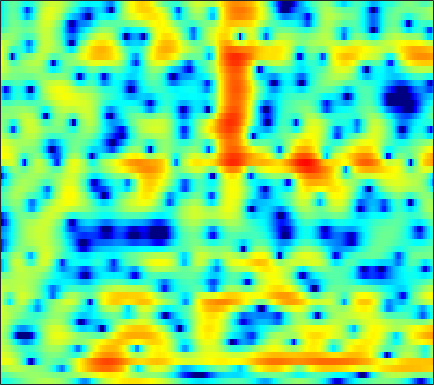

The table this chart was drawn from, first rows:
-4.4168, -4.2986, -4.0953, -3.8076, -3.549, -3.1562, -2.72, -2.3698, -1.9004, -1.4235, -0.9499, -0.60097, -0.15325, 0.2629, 0.54597, 0.87543, 1.1484, 1.3191, 1.5159, 1.6574, 1.7532, 1.7866, 1.7861, 1.723
-2.512, -2.18, -1.753, -1.353, -1.071, -0.7241, -0.4118, -0.2005, 0.0508, 0.2672, 0.4453, 0.5571, 0.6762, 0.7625, 0.8051, 0.8308, 0.82, 0.7882, 0.7172, 0.6177, 0.4958, 0.3911, 0.2434, 0.09284
-0.08012, 0.6068, 1.303, 1.793, 2.043, 2.234, 2.285, 2.241, 2.092, 1.857, 1.563, 1.328, 1.022, 0.7549, 0.591, 0.4279, 0.3035, 0.2187, 0.0863, -0.1127, -0.4333, -0.7876, -1.466, -2.429
4.097, 4.175, 4.172, 4.026, 3.811, 3.36, 2.7, 2.044, 0.9072, -0.5947, -2.608, -4.6, -8.3, -14.09, -17.55, -12, -7.541, -5.374, -3.393, -2.087, -1.262, -0.9181, -0.7431, -0.8548
3.567, 3.441, 3.184, 2.828, 2.488, 1.939, 1.289, 0.732, -0.09633, -0.9979, -1.935, -2.616, -3.39, -3.891, -4.013, -3.806, -3.291, -2.791, -2.096, -1.444, -0.8952, -0.5744, -0.2732, -0.1152
2.742, 2.514, 2.095, 1.571, 1.109, 0.4223, -0.304, -0.8523, -1.56, -2.182, -2.676, -2.932, -3.083, -3.023, -2.855, -2.479, -1.979, -1.549, -0.952, -0.3636, 0.167, 0.5048, 0.8693, 1.119
2.46, 1.964, 1.103, 0.01998, -0.94, -2.384, -3.975, -5.238, -6.911, -8.452, -9.675, -10.18, -10.1, -9.125, -7.982, -6.232, -4.494, -3.268, -1.78, -0.4874, 0.6024, 1.285, 2.03, 2.601
2.404, 1.601, 0.2073, -1.607, -3.301, -6.124, -9.86, -13.51, -20.02, -25.62, -23.97, -24.16, -27.58, -22.64, -16.74, -11.3, -7.447, -5.207, -2.799, -0.908, 0.5917, 1.503, 2.473, 3.202
2.894, 2.2, 1.042, -0.3617, -1.582, -3.412, -5.361, -6.778, -8.337, -9.247, -9.433, -9.226, -8.628, -7.696, -6.776, -5.359, -3.848, -2.739, -1.353, -0.1258, 0.9215, 1.586, 2.309, 2.828
3.012, 2.598, 1.941, 1.199, 0.6036, -0.2081, -0.999, -1.55, -2.18, -2.659, -2.982, -3.121, -3.159, -3.032, -2.847, -2.477, -2.005, -1.595, -1.016, -0.4205, 0.1456, 0.538, 0.9922, 1.326
3.204, 2.901, 2.445, 1.955, 1.584, 1.082, 0.5936, 0.2283, -0.2348, -0.706, -1.181, -1.529, -1.978, -2.402, -2.679, -2.941, -3.019, -2.925, -2.61, -2.103, -1.496, -1.03, -0.4416, 0.05749
3.501, 2.984, 2.296, 1.698, 1.368, 1.116, 0.9978, 0.9336, 0.7783, 0.4774, -0.04976, -0.6332, -1.716, -3.192, -4.617, -6.839, -8.914, -9.351, -7.965, -5.79, -3.819, -2.624, -1.354, -0.3635
3.131, 1.385, -1.692, -5.074, -5.774, -3.398, -0.7822, 0.6283, 1.816, 2.366, 2.361, 2.013, 1.068, -0.4245, -1.935, -4.422, -6.897, -7.598, -6.455, -4.591, -3.116, -2.294, -1.472, -0.8172
3.183, 1.898, -0.01755, -1.596, -1.896, -0.995, 0.4528, 1.439, 2.423, 3, 3.196, 3.124, 2.771, 2.175, 1.603, 0.7516, -0.1214, -0.749, -1.586, -2.503, -3.707, -4.927, -7.134, -9.884
2.952, 2.59, 2.167, 1.876, 1.776, 1.79, 1.935, 2.079, 2.26, 2.365, 2.353, 2.257, 2.011, 1.615, 1.228, 0.6099, -0.1444, -0.7962, -1.814, -3.04, -4.525, -5.856, -7.872, -9.828
1.901, 1.781, 1.687, 1.672, 1.701, 1.783, 1.889, 1.966, 2.043, 2.068, 2.025, 1.937, 1.74, 1.452, 1.177, 0.7242, 0.1786, -0.2965, -1.005, -1.799, -2.642, -3.288, -4.108, -4.804
-0.3994, -0.3843, -0.1348, 0.286, 0.6475, 1.123, 1.534, 1.78, 2.01, 2.137, 2.162, 2.119, 1.995, 1.82, 1.655, 1.381, 1.062, 0.7751, 0.3313, -0.2013, -0.8155, -1.331, -2.076, -2.872
-7.751, -6.752, -4.299, -2.065, -0.7434, 0.615, 1.546, 2.018, 2.382, 2.488, 2.389, 2.231, 1.977, 1.764, 1.67, 1.657, 1.719, 1.764, 1.74, 1.557, 1.147, 0.6744, -0.2186, -1.424
-7.928, -6.754, -4.034, -1.598, -0.1434, 1.296, 2.243, 2.638, 2.759, 2.388, 1.502, 0.5046, -1.188, -2.744, -3.004, -1.785, 0.03925, 1.237, 2.388, 3.027, 3.162, 2.95, 2.234, 0.989
-4.275, -3.902, -2.945, -1.746, -0.8351, 0.22, 0.9908, 1.331, 1.396, 0.9592, -0.0958, -1.422, -4.049, -7.363, -8.113, -4.96, -1.613, 0.2141, 1.895, 2.892, 3.363, 3.408, 3.118, 2.463
-13.83, -11.29, -8.176, -5.728, -4.256, -2.687, -1.502, -0.8407, -0.2447, 0.05377, 0.107, 0.03086, -0.1044, -0.1273, 0.02216, 0.4721, 1.113, 1.622, 2.22, 2.638, 2.827, 2.814, 2.599, 2.173
-13.87, -12.09, -9.514, -7.258, -5.809, -4.18, -2.836, -2.001, -1.072, -0.3413, 0.2306, 0.5892, 0.9936, 1.347, 1.6, 1.921, 2.209, 2.395, 2.575, 2.656, 2.601, 2.466, 2.148, 1.676
-9.241, -8.731, -7.757, -6.58, -5.635, -4.365, -3.17, -2.347, -1.361, -0.498, 0.2391, 0.7192, 1.266, 1.722, 2.012, 2.328, 2.567, 2.688, 2.762, 2.728, 2.575, 2.371, 1.968, 1.409
-10.2, -9.731, -8.682, -7.312, -6.217, -4.781, -3.446, -2.534, -1.459, -0.5382, 0.2439, 0.7384, 1.303, 1.774, 2.067, 2.392, 2.641, 2.775, 2.876, 2.869, 2.741, 2.553, 2.166, 1.596
-19.47, -17.3, -12.91, -9.421, -7.381, -5.216, -3.535, -2.508, -1.404, -0.5565, 0.09685, 0.4835, 0.9131, 1.273, 1.518, 1.841, 2.148, 2.365, 2.622, 2.801, 2.872, 2.835, 2.649, 2.272
-13.56, -12.47, -9.906, -7.312, -5.657, -3.868, -2.511, -1.76, -1.066, -0.6847, -0.5776, -0.618, -0.7626, -0.8799, -0.8386, -0.5519, -0.009356, 0.5026, 1.205, 1.86, 2.386, 2.675, 2.902, 2.952
-5.907, -5.23, -4.182, -3.097, -2.337, -1.483, -0.867, -0.6125, -0.5966, -0.9914, -1.876, -2.92, -4.909, -7.432, -8.953, -8.402, -5.772, -3.874, -1.843, -0.3385, 0.7929, 1.46, 2.164, 2.699
-3.417, -2.645, -1.697, -0.8916, -0.3727, 0.1523, 0.4313, 0.4601, 0.2079, -0.4532, -1.602, -2.88, -5.216, -8.303, -10.31, -9.927, -7.292, -5.532, -3.82, -2.656, -1.786, -1.19, -0.3352, 0.6021
-2.879, -2.056, -1.067, -0.2029, 0.342, 0.9182, 1.282, 1.403, 1.366, 1.08, 0.5589, 0.0312, -0.7768, -1.606, -2.147, -2.718, -3.142, -3.502, -4.257, -5.415, -6.942, -7.833, -7.162, -4.622
-4.454, -3.464, -2.26, -1.143, -0.4217, 0.4036, 1.046, 1.392, 1.675, 1.769, 1.69, 1.54, 1.201, 0.7622, 0.3458, -0.3154, -1.171, -1.997, -3.487, -5.637, -8.695, -11.23, -10.79, -6.721
-8.355, -7.017, -5.221, -3.572, -2.459, -1.233, -0.2625, 0.3026, 0.846, 1.19, 1.362, 1.397, 1.341, 1.172, 0.981, 0.6241, 0.1343, -0.3088, -0.9591, -1.651, -2.216, -2.424, -2.295, -1.693
-15.51, -12.19, -8.218, -5.303, -3.671, -2.049, -0.942, -0.3799, 0.1284, 0.4331, 0.6305, 0.7381, 0.8946, 1.018, 1.094, 1.121, 1.064, 0.9504, 0.7299, 0.4537, 0.1704, -0.002215, -0.1575, -0.1668
-9.083, -7.04, -4.26, -2.134, -0.9947, -0.007448, 0.3989, 0.3809, 0.03468, -0.5187, -0.9335, -0.9368, -0.4895, 0.2995, 0.9084, 1.578, 2.003, 2.131, 2.045, 1.741, 1.241, 0.7513, 0.01045, -0.7634
2.281, 2.467, 2.867, 3.17, 3.267, 3.038, 2.319, 1.371, -0.7168, -4.272, -10.93, -15.07, -7.083, -2.448, -0.4074, 1.26, 2.09, 2.331, 2.182, 1.573, 0.5436, -0.5296, -2.32, -4.781
4.864, 4.743, 4.53, 4.236, 3.908, 3.291, 2.416, 1.559, 0.1212, -1.556, -3.038, -3.422, -2.825, -1.633, -0.8353, -0.09097, 0.1314, -0.04692, -0.6965, -1.889, -3.572, -5.107, -7.452, -9.801
4.693, 4.474, 4.12, 3.723, 3.383, 2.905, 2.371, 1.941, 1.377, 0.8614, 0.4636, 0.2678, 0.1397, 0.08955, 0.02871, -0.2149, -0.6986, -1.315, -2.513, -4.248, -6.692, -9.157, -13.88, -21.94
3.824, 3.5, 3.048, 2.572, 2.243, 1.86, 1.586, 1.453, 1.365, 1.355, 1.382, 1.379, 1.348, 1.226, 1.057, 0.6616, 0.05853, -0.5439, -1.622, -2.978, -4.687, -6.144, -8.207, -9.732
2.364, 1.851, 0.9962, 0.01255, -0.6912, -1.37, -1.453, -1.106, -0.3448, 0.4931, 1.212, 1.636, 2.002, 2.144, 2.103, 1.89, 1.47, 1.055, 0.3739, -0.4133, -1.226, -1.811, -2.474, -2.908
0.8325, 0.1705, -1.354, -3.838, -6.729, -12.76, -12.6, -7.746, -3.488, -0.8503, 0.8537, 1.731, 2.47, 2.831, 2.887, 2.732, 2.357, 1.955, 1.359, 0.7296, 0.197, -0.1166, -0.3518, -0.439
0.2784, 0.06144, -0.7154, -2, -3.16, -4.422, -4.242, -3.129, -1.251, 0.3992, 1.647, 2.305, 2.832, 3.007, 2.913, 2.476, 1.731, 0.9575, -0.2588, -1.533, -2.505, -2.76, -2.378, -1.539
0.2463, 0.4311, 0.4876, 0.3879, 0.295, 0.2845, 0.4593, 0.7202, 1.183, 1.663, 2.072, 2.274, 2.365, 2.195, 1.879, 1.145, -0.02304, -1.28, -3.724, -7.724, -16.06, -21.53, -9.763, -4.885
-0.3468, -0.2392, -0.1497, -0.05953, 0.01781, 0.1557, 0.3175, 0.4503, 0.6177, 0.7597, 0.8171, 0.8022, 0.6949, 0.4624, 0.1959, -0.2878, -0.9892, -1.665, -2.801, -4.03, -4.924, -4.915, -3.87, -2.249
-2.045, -2.326, -2.567, -2.553, -2.39, -2.078, -1.745, -1.544, -1.399, -1.41, -1.567, -1.744, -1.998, -2.163, -2.196, -2.11, -1.919, -1.741, -1.485, -1.197, -0.8178, -0.435, 0.1931, 0.9214
-5.467, -7.13, -8.674, -8.323, -7.136, -5.482, -4.262, -3.706, -3.43, -3.693, -4.431, -5.279, -6.601, -7.52, -7.372, -6.076, -4.278, -3.005, -1.524, -0.3193, 0.6867, 1.333, 2.095, 2.751
-6.556, -9.937, -15.38, -12.87, -9.357, -6.353, -4.633, -3.966, -3.725, -4.199, -5.495, -7.185, -11.06, -18.95, -19.01, -10.4, -5.859, -3.58, -1.396, 0.1972, 1.393, 2.1, 2.855, 3.435
-1.335, -2.184, -2.958, -3.188, -3.041, -2.62, -2.235, -2.065, -2.072, -2.352, -2.923, -3.464, -4.198, -4.587, -4.42, -3.585, -2.357, -1.421, -0.2889, 0.6336, 1.346, 1.766, 2.189, 2.507
1.653, 1.183, 0.6253, 0.1963, -0.04152, -0.2401, -0.3623, -0.4105, -0.4748, -0.5624, -0.6566, -0.7268, -0.7682, -0.7385, -0.6417, -0.4119, -0.1276, 0.0728, 0.2863, 0.3895, 0.3591, 0.2611, 0.07741, -0.08551
3.341, 2.768, 1.967, 1.228, 0.7665, 0.298, 0.06424, 0.01618, 0.09188, 0.2464, 0.441, 0.5757, 0.7461, 0.9005, 0.9917, 1.064, 1.031, 0.9254, 0.5968, 0.0117, -0.8888, -1.804, -3.285, -4.818
4.55, 3.507, 1.91, 0.1648, -1.038, -2.1, -2.177, -1.759, -0.9485, -0.1424, 0.5113, 0.9029, 1.31, 1.653, 1.844, 2.016, 2.057, 1.968, 1.563, 0.7783, -0.5575, -2.067, -5.119, -10.53
4.982, 3.466, 0.7863, -3.186, -7.895, -23.6, -11.04, -6.487, -3.423, -1.82, -1.016, -0.6778, -0.3597, 0.03379, 0.4519, 1.101, 1.738, 2.095, 2.308, 2.171, 1.632, 0.984, -0.1118, -1.235
4.652, 3.549, 1.777, -0.2457, -1.739, -3.184, -3.525, -3.272, -2.927, -3.105, -3.983, -5.183, -7.215, -8.042, -6.523, -3.534, -1.077, 0.2721, 1.554, 2.283, 2.593, 2.603, 2.377, 1.985
3.211, 2.776, 2.134, 1.428, 0.8972, 0.2466, -0.3574, -0.8243, -1.582, -2.676, -4.336, -6.151, -9.34, -10.99, -8.789, -4.97, -2.087, -0.4834, 1.036, 2.019, 2.579, 2.756, 2.713, 2.388
0.06113, 0.3213, 0.5535, 0.6444, 0.6157, 0.4649, 0.2001, -0.08993, -0.5853, -1.156, -1.786, -2.204, -2.581, -2.533, -2.15, -1.283, -0.2425, 0.517, 1.396, 2.05, 2.428, 2.529, 2.426, 2.029
-3.713, -2.618, -1.535, -0.7866, -0.4143, -0.1462, -0.08563, -0.1401, -0.3144, -0.5572, -0.785, -0.8926, -0.8947, -0.6925, -0.4058, 0.133, 0.7778, 1.263, 1.859, 2.324, 2.595, 2.652, 2.5, 2.07
-5.671, -4.192, -2.693, -1.627, -1.076, -0.638, -0.5102, -0.5782, -0.8539, -1.294, -1.75, -2.023, -2.103, -1.78, -1.292, -0.4298, 0.5318, 1.234, 2.041, 2.661, 3.07, 3.212, 3.158, 2.824
-5.73, -4.38, -2.901, -1.833, -1.301, -0.9284, -0.9666, -1.291, -2.131, -3.458, -5.332, -6.986, -8.636, -7.771, -5.853, -3.208, -1.029, 0.2831, 1.669, 2.677, 3.357, 3.665, 3.83, 3.713
-6.082, -4.689, -3.176, -2.116, -1.595, -1.289, -1.418, -1.828, -2.836, -4.475, -6.991, -9.692, -13.7, -11.82, -8.311, -4.661, -2.071, -0.5974, 0.9389, 2.074, 2.871, 3.286, 3.625, 3.723
-5.763, -4.338, -2.901, -1.909, -1.439, -1.165, -1.246, -1.495, -2.069, -2.857, -3.704, -4.23, -4.574, -4.301, -3.712, -2.639, -1.47, -0.6209, 0.3565, 1.186, 1.857, 2.26, 2.654, 2.894
